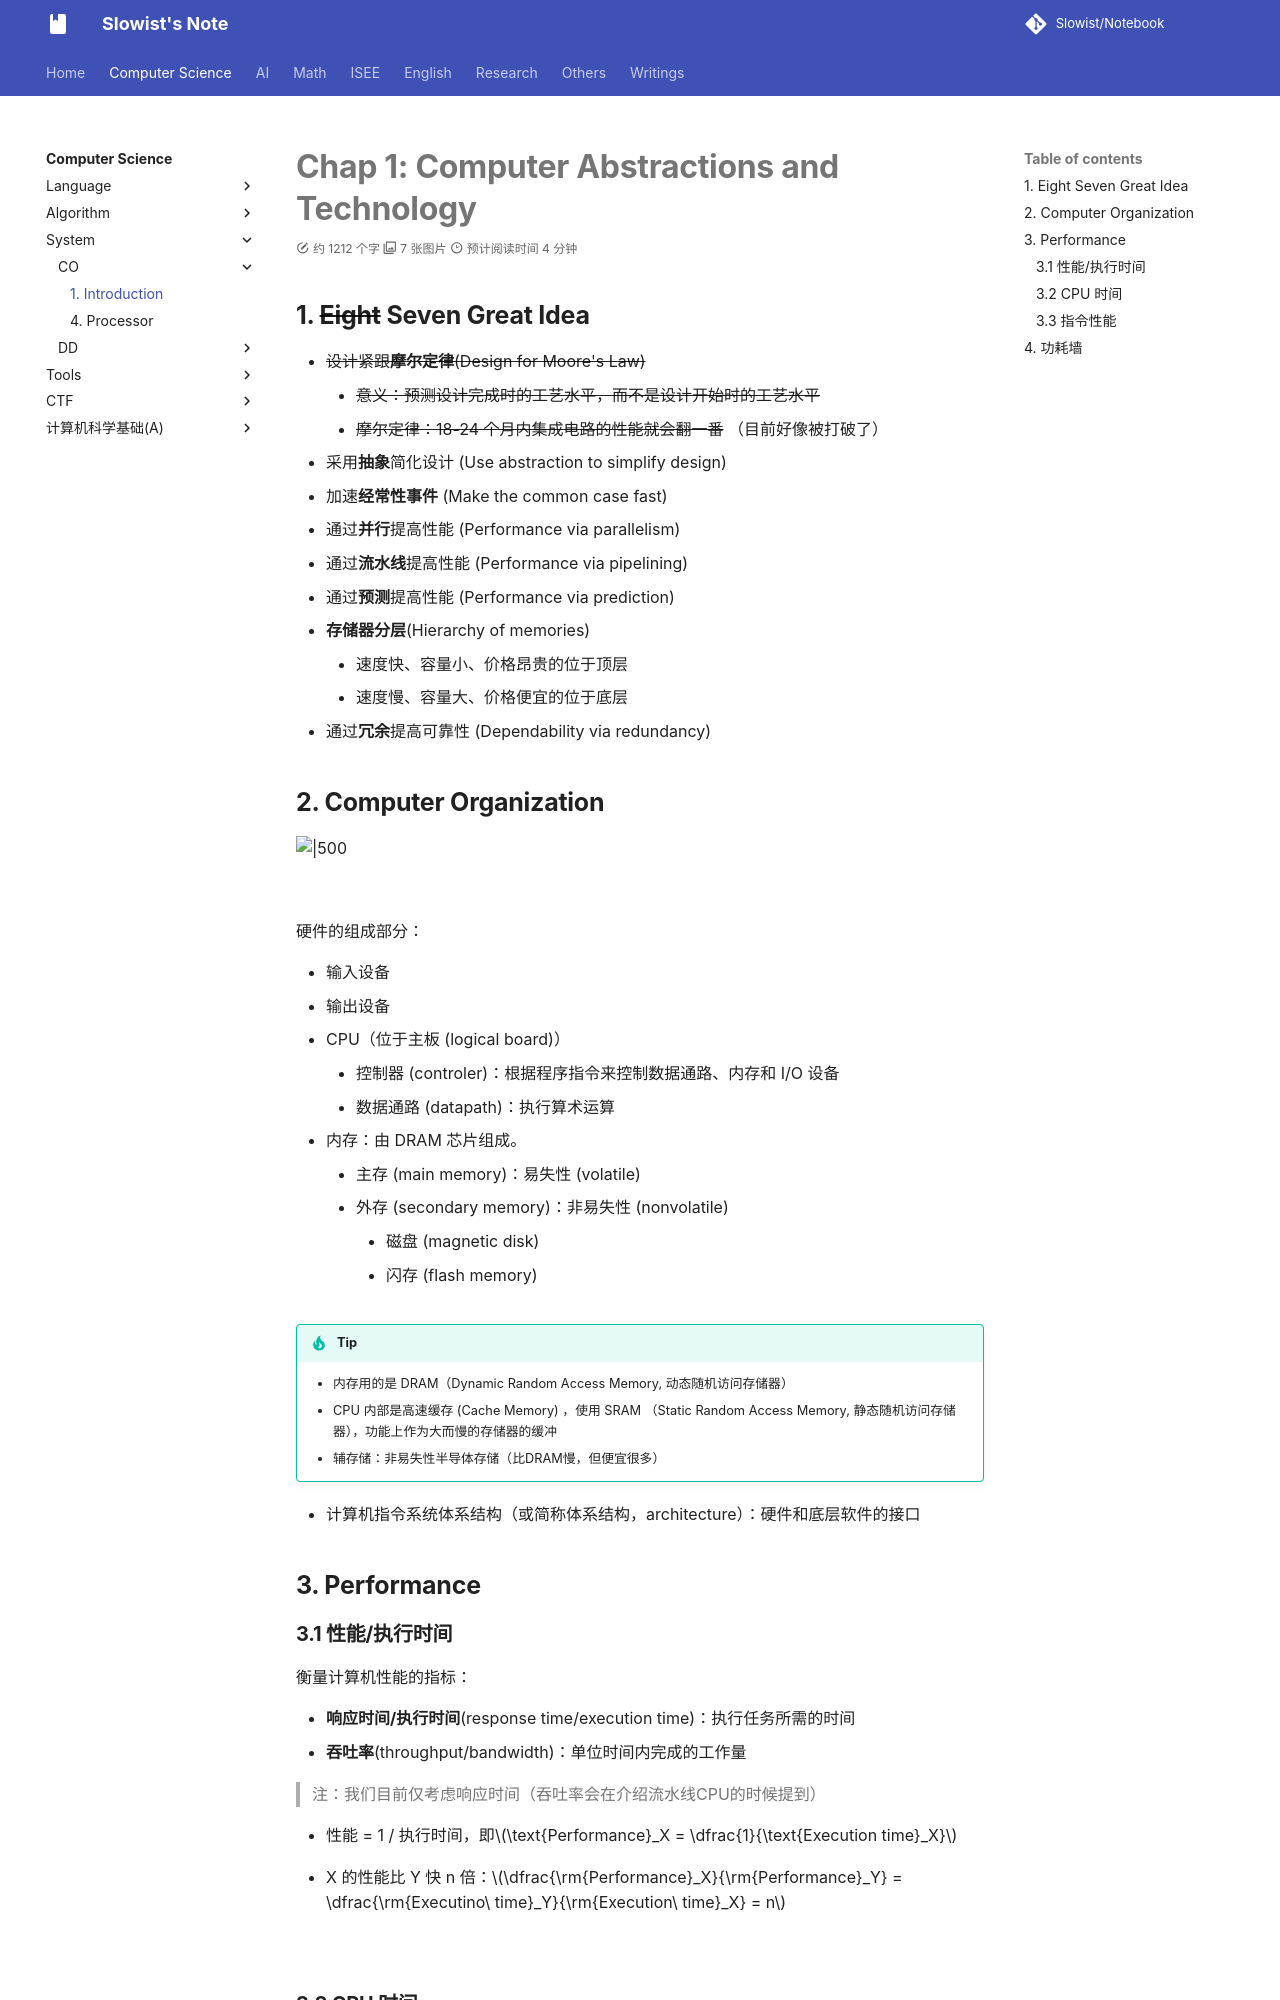

repository: Slowist-Lee/notebook · page: cs/system/CO/1/index.html · generator: mkdocs

# Chap 1: Computer Abstractions and Technology
## 1. ~~Eight~~ Seven Great Idea

- ~~设计紧跟**摩尔定律**(Design for Moore's Law)~~
	- ~~意义：预测设计完成时的工艺水平，而不是设计开始时的工艺水平~~
    - ~~摩尔定律：18-24 个月内集成电路的性能就会翻一番~~  （目前好像被打破了）
- 采用**抽象**简化设计 (Use abstraction to simplify design)
- 加速**经常性事件** (Make the common case fast)
- 通过**并行**提高性能 (Performance via parallelism)
- 通过**流水线**提高性能 (Performance via pipelining)
- 通过**预测**提高性能 (Performance via prediction)
- **存储器分层**(Hierarchy of memories)
	- 速度快、容量小、价格昂贵的位于顶层
	- 速度慢、容量大、价格便宜的位于底层
- 通过**冗余**提高可靠性 (Dependability via redundancy)

## 2. Computer Organization


![|500](Pasted%20image%2020250925121939.png)

![](Pasted%20image%2020250925122040.png)

硬件的组成部分：

- 输入设备
- 输出设备
- CPU（位于主板 (logical board)）
    - 控制器 (controler)：根据程序指令来控制数据通路、内存和 I/O 设备
    - 数据通路 (datapath)：执行算术运算
- 内存：由 DRAM 芯片组成。
    - 主存 (main memory)：易失性 (volatile)
    - 外存 (secondary memory)：非易失性 (nonvolatile)
        - 磁盘 (magnetic disk)
        - 闪存 (flash memory)

> [!tip]
> - 内存用的是 DRAM（Dynamic Random Access Memory, 动态随机访问存储器）
> - CPU 内部是高速缓存 (Cache Memory) ，使用 SRAM （Static Random Access Memory, 静态随机访问存储器），功能上作为大而慢的存储器的缓冲
> - 辅存储：非易失性半导体存储（比DRAM慢，但便宜很多）

- 计算机指令系统体系结构（或简称体系结构，architecture）：硬件和底层软件的接口

## 3. Performance

### 3.1 性能/执行时间

衡量计算机性能的指标：

- **响应时间/执行时间**(response time/execution time)：执行任务所需的时间
- **吞吐率**(throughput/bandwidth)：单位时间内完成的工作量

>注：我们目前仅考虑响应时间（吞吐率会在介绍流水线CPU的时候提到）

- 性能 = 1 / 执行时间，即$\text{Performance}_X = \dfrac{1}{\text{Execution time}_X}$

- X 的性能比 Y 快 n 倍：$\dfrac{\rm{Performance}_X}{\rm{Performance}_Y} = \dfrac{\rm{Executino\ time}_Y}{\rm{Execution\ time}_X} = n$

![](Pasted%20image%2020251125151059.png)
